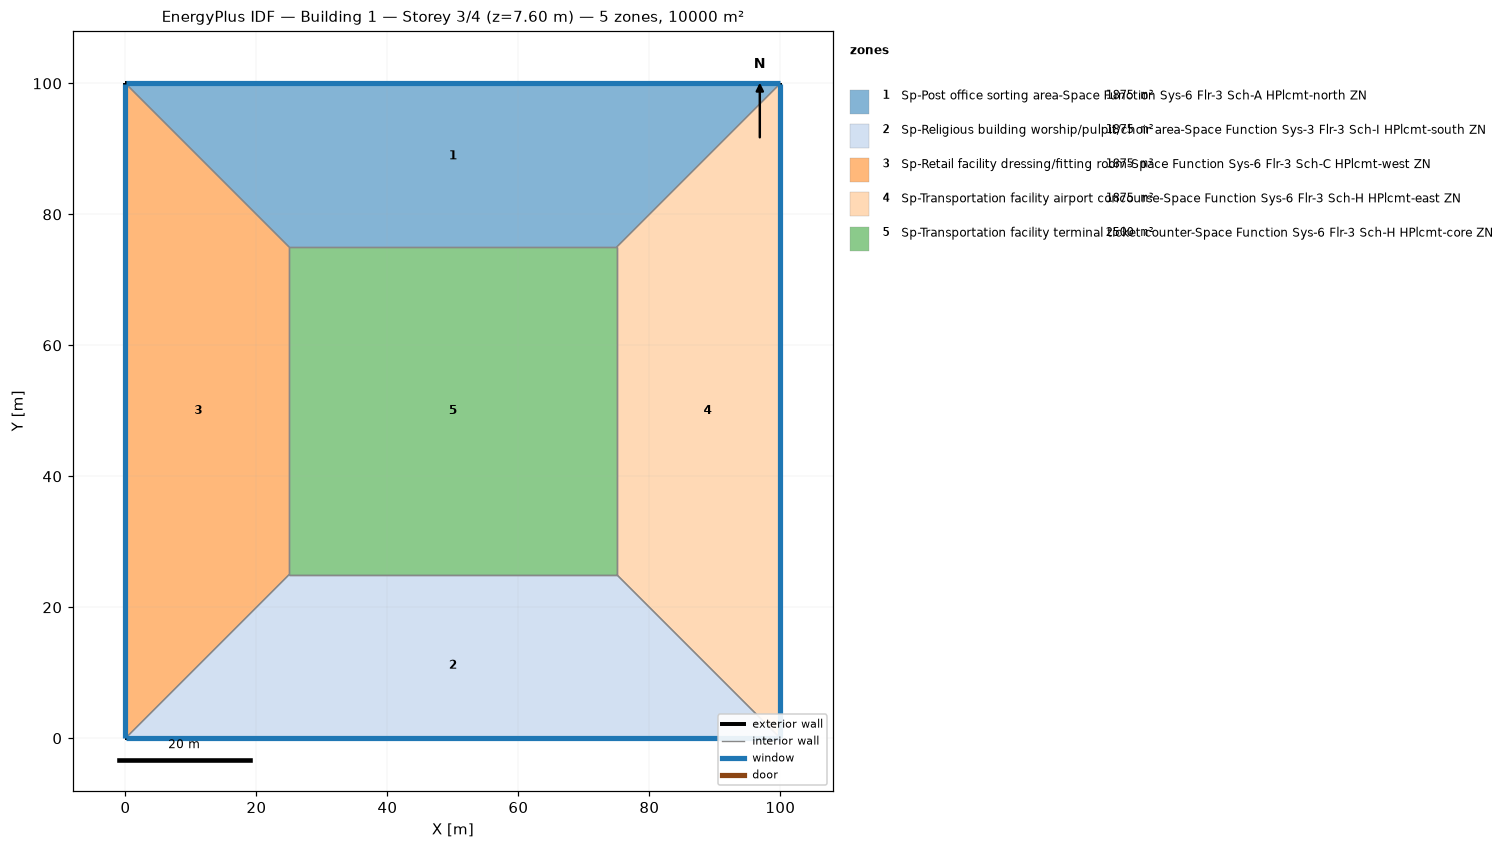
=== STOREY PLAN SPEC (per zone: floor XY polygon, exterior-wall plan segments, windows/doors) ===
zone 1: Sp-Post office sorting area-Space Function Sys-6 Flr-3 Sch-A HPlcmt-north ZN  (1875.0 m²)
  floor: (0.00, 100.00) (100.00, 100.00) (75.00, 75.00) (25.00, 75.00)
  exterior wall: (100.00, 100.00) – (0.00, 100.00)  [100.0 m]
    window: (99.97, 100.00) – (0.03, 100.00)  [95.0 m²]
  interior walls: 3
zone 2: Sp-Religious building worship/pulpit/choir area-Space Function Sys-3 Flr-3 Sch-I HPlcmt-south ZN  (1875.0 m²)
  floor: (100.00, 0.00) (0.00, 0.00) (25.00, 25.00) (75.00, 25.00)
  exterior wall: (0.00, 0.00) – (100.00, 0.00)  [100.0 m]
    window: (0.03, 0.00) – (99.97, 0.00)  [95.0 m²]
  interior walls: 3
zone 3: Sp-Retail facility dressing/fitting room-Space Function Sys-6 Flr-3 Sch-C HPlcmt-west ZN  (1875.0 m²)
  floor: (0.00, 0.00) (0.00, 100.00) (25.00, 75.00) (25.00, 25.00)
  exterior wall: (0.00, 100.00) – (0.00, 0.00)  [100.0 m]
    window: (0.00, 99.97) – (0.00, 0.03)  [95.0 m²]
  interior walls: 3
zone 4: Sp-Transportation facility airport concourse-Space Function Sys-6 Flr-3 Sch-H HPlcmt-east ZN  (1875.0 m²)
  floor: (100.00, 100.00) (100.00, 0.00) (75.00, 25.00) (75.00, 75.00)
  exterior wall: (100.00, 0.00) – (100.00, 100.00)  [100.0 m]
    window: (100.00, 0.03) – (100.00, 99.97)  [95.0 m²]
  interior walls: 3
zone 5: Sp-Transportation facility terminal ticket counter-Space Function Sys-6 Flr-3 Sch-H HPlcmt-core ZN  (2500.0 m²)
  floor: (25.00, 25.00) (25.00, 75.00) (75.00, 75.00) (75.00, 25.00)
  interior walls: 4

=== DERIVED (storey summary) ===
Building: Building 1
Storey: 3 of 4  (floor level z = 7.60 m)
Storey gross floor area: 10000.0 m²
Zones on this storey: 5
  - Sp-Post office sorting area-Space Function Sys-6 Flr-3 Sch-A HPlcmt-north ZN: floor 1875.0 m²; exterior wall 100.0 m (380.0 m²); 1 window(s) 95.0 m²; WWR 25.0%
  - Sp-Religious building worship/pulpit/choir area-Space Function Sys-3 Flr-3 Sch-I HPlcmt-south ZN: floor 1875.0 m²; exterior wall 100.0 m (380.0 m²); 1 window(s) 95.0 m²; WWR 25.0%
  - Sp-Retail facility dressing/fitting room-Space Function Sys-6 Flr-3 Sch-C HPlcmt-west ZN: floor 1875.0 m²; exterior wall 100.0 m (380.0 m²); 1 window(s) 95.0 m²; WWR 25.0%
  - Sp-Transportation facility airport concourse-Space Function Sys-6 Flr-3 Sch-H HPlcmt-east ZN: floor 1875.0 m²; exterior wall 100.0 m (380.0 m²); 1 window(s) 95.0 m²; WWR 25.0%
  - Sp-Transportation facility terminal ticket counter-Space Function Sys-6 Flr-3 Sch-H HPlcmt-core ZN: floor 2500.0 m²
Zone adjacency (shared interzone walls):
  - Sp-Post office sorting area-Space Function Sys-6 Flr-3 Sch-A HPlcmt-north ZN ↔ Sp-Retail facility dressing/fitting room-Space Function Sys-6 Flr-3 Sch-C HPlcmt-west ZN
  - Sp-Post office sorting area-Space Function Sys-6 Flr-3 Sch-A HPlcmt-north ZN ↔ Sp-Transportation facility airport concourse-Space Function Sys-6 Flr-3 Sch-H HPlcmt-east ZN
  - Sp-Post office sorting area-Space Function Sys-6 Flr-3 Sch-A HPlcmt-north ZN ↔ Sp-Transportation facility terminal ticket counter-Space Function Sys-6 Flr-3 Sch-H HPlcmt-core ZN
  - Sp-Religious building worship/pulpit/choir area-Space Function Sys-3 Flr-3 Sch-I HPlcmt-south ZN ↔ Sp-Retail facility dressing/fitting room-Space Function Sys-6 Flr-3 Sch-C HPlcmt-west ZN
  - Sp-Religious building worship/pulpit/choir area-Space Function Sys-3 Flr-3 Sch-I HPlcmt-south ZN ↔ Sp-Transportation facility airport concourse-Space Function Sys-6 Flr-3 Sch-H HPlcmt-east ZN
  - Sp-Religious building worship/pulpit/choir area-Space Function Sys-3 Flr-3 Sch-I HPlcmt-south ZN ↔ Sp-Transportation facility terminal ticket counter-Space Function Sys-6 Flr-3 Sch-H HPlcmt-core ZN
  - Sp-Retail facility dressing/fitting room-Space Function Sys-6 Flr-3 Sch-C HPlcmt-west ZN ↔ Sp-Transportation facility terminal ticket counter-Space Function Sys-6 Flr-3 Sch-H HPlcmt-core ZN
  - Sp-Transportation facility airport concourse-Space Function Sys-6 Flr-3 Sch-H HPlcmt-east ZN ↔ Sp-Transportation facility terminal ticket counter-Space Function Sys-6 Flr-3 Sch-H HPlcmt-core ZN